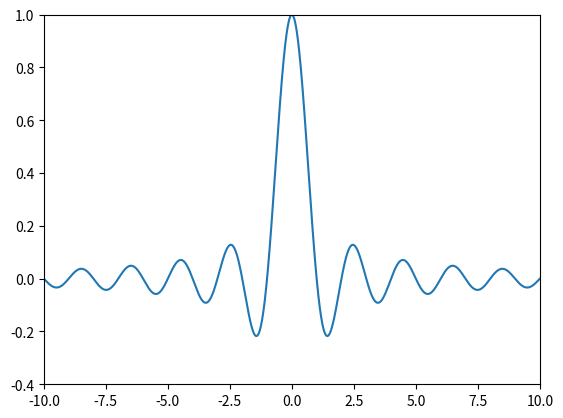
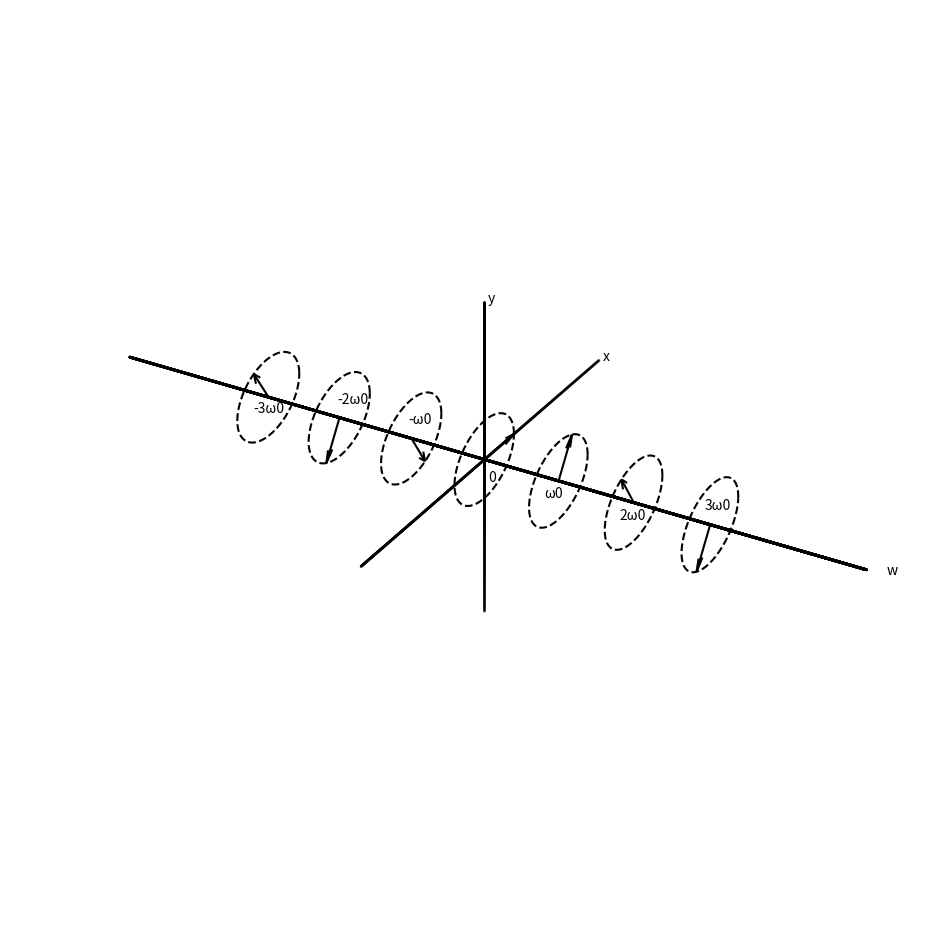
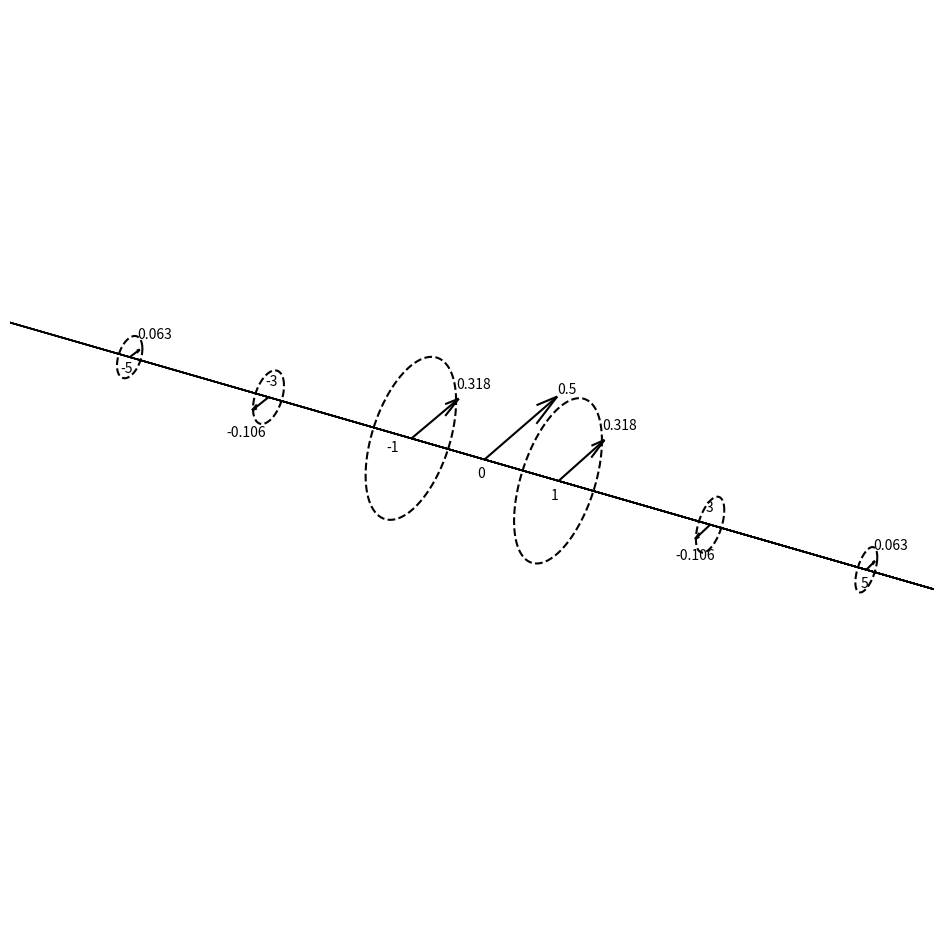

Reproduce these figures in Python, in order. (Note: this script raises an exception after producing the figures.)
#!/usr/bin/env python
# coding: utf-8

# In[1]:


import numpy as np
import matplotlib.pyplot as plt
x=np.arange(-10,10,0.001)
y=np.sinc(x)
plt.xlim(-10,10)
plt.ylim(-0.4,1)
plt.plot(x,y)
plt.show()


# In[11]:


from mpl_toolkits.mplot3d import Axes3D
import numpy as np
import mpl_toolkits.axisartist as axisartist
import matplotlib.pyplot as plt

fig = plt.figure(figsize=(16,12))
ax=fig.add_subplot(projection='3d')

x=np.arange(-10,10,0.001)
y=0+0*x
ax.scatter(x,y,s=1,  zdir='z',color='black')

a=np.arange(-0.04,0.04,0.0001)
b=0+0*a
ax.scatter(a,b,s=1,  zdir='x',color='black')
r = 0.01
a, b = (0., 0.)
theta = np.arange(0, 2*np.pi, 0.01)
x = a + r * np.cos(theta)
y = b + r * np.sin(theta)
z=6+0*x+0*y  
z1=-6+0*x+0*y
z2=4+0*x+0*y
z3=-4+0*x+0*y
z4=2+0*x+0*y
z5=-2+0*x+0*y
z6=0*x+0*y
plt.plot(z,x,y,color='black',linestyle='--')
plt.plot(z1,x,y,color='black',linestyle='--')
plt.plot(z2,x,y,color='black',linestyle='--')
plt.plot(z3,x,y,color='black',linestyle='--')
plt.plot(z4,x,y,color='black',linestyle='--')
plt.plot(z5,x,y,color='black',linestyle='--')
plt.plot(z6,x,y,color='black',linestyle='--')
ax.quiver(0,0,0,0,0.5,0,length=0.01,color='black',normalize=True)
ax.quiver(-2,0,0,0,0.5,-1,length=0.01,color='black',normalize=True)
ax.quiver(2,0,0,0,0.5,1,length=0.01,color='black',normalize=True)
ax.quiver(-4,0,0,0,-0.5,-1,length=0.01,color='black',normalize=True)
ax.quiver(4,0,0,0,-0.5,1,length=0.01,color='black',normalize=True)
ax.quiver(6,0,0,0,-0.5,-1,length=0.01,color='black',normalize=True)
ax.quiver(-6,0,0,0,-0.5,1,length=0.01,color='black',normalize=True)
c=np.arange(-0.04,0.04,0.0001)
d=0+0*c
ax.scatter(d,c,s=1,  zdir='x',color='black')
ax.text(0.5, -0.005, -0.001, "0", color='black')
ax.text(10.5, 0, 0, "w", color='black')
ax.text(0.1, 0.04, 0, "x", color='black')
ax.text(0.1, 0, 0.04, "y", color='black')
ax.text(2, -0.005, -0.001, "ω0", color='black')
ax.text(4, -0.005, -0.001, "2ω0", color='black')
ax.text(5.5, 0.005, -0.001, "3ω0", color='black')
ax.text(-2.5, 0.005, -0.001, "-ω0", color='black')
ax.text(-4.5, 0.005, -0.001, "-2ω0", color='black')
ax.text(-6, -0.005, -0.001, "-3ω0", color='black')
plt.xlim(-7,7)
plt.ylim(-0.05,0.05)
ax.set_zlim(-0.05,0.05)
plt.axis('off')
plt.show()


# In[10]:


from mpl_toolkits.mplot3d import Axes3D
import numpy as np
import mpl_toolkits.axisartist as axisartist
import matplotlib.pyplot as plt
fig = plt.figure(figsize=(16,12))
ax=fig.add_subplot(projection='3d')
x=np.arange(-15,15,0.001)
y=0+0*x
ax.scatter(x,y,s=0.01,  zdir='z',color='black')
ax.quiver(0,0,0,0,0.5,0,length=0.5,color='black',normalize=True)
ax.quiver(-6,0,0,0,-0.5,0,length=0.106,color='black',normalize=True)
ax.quiver(6,0,0,0,-0.5,0,length=0.106,color='black',normalize=True)
ax.quiver(2,0,0,0,0.5,0,length=0.318,color='black',normalize=True)
ax.quiver(-2,0,0,0,0.5,0,length=0.318,color='black',normalize=True)
ax.quiver(10,0,0,0,0.5,0,length=0.063,color='black',normalize=True)
ax.quiver(-10,0,0,0,0.5,0,length=0.063,color='black',normalize=True)
ax.text(0, -0.05, -0.05, "0", color='black')
ax.text(2, -0.05, -0.05, "1", color='black')
ax.text(5.7, 0.05, 0.01, "3", color='black')
ax.text(10.2, -0.1, -0.01, "5", color='black')
ax.text(-2.5, -0.05, -0.05, "-1", color='black')
ax.text(-6.3, 0.05, 0.01, "-3", color='black')
ax.text(-9.8, -0.1, -0.01, "-5", color='black')
ax.text(0, 0.5, 0.01, "0.5", color='black')
ax.text(2, 0.3, 0.05, "0.318", color='black')
ax.text(5.3, -0.05, -0.15, "-0.106", color='black')
ax.text(10, 0.05, 0.05,"0.063", color='black')
ax.text(-2, 0.3,0.05, "0.318", color='black')
ax.text(-6.8, -0.1,-0.15, "-0.106", color='black')
ax.text(-10, 0.05,0.05, "0.063", color='black')
ax.text(14, 0,0.001, "f", color='black')
r = 0.3
a, b = (0., 0.)
theta = np.arange(0, 2*np.pi, 0.01)
x = a + r * np.cos(theta)
y = b + r * np.sin(theta)
z=2+0*x+0*y  
z1=-2+0*x+0*y
plt.plot(z,x,y,color='black',linestyle='--')
plt.plot(z1,x,y,color='black',linestyle='--')
r = 0.1
a, b = (0., 0.)
theta = np.arange(0, 2*np.pi, 0.01)
x = a + r * np.cos(theta)
y = b + r * np.sin(theta)
z=6+0*x+0*y  
z1=-6+0*x+0*y
plt.plot(z,x,y,color='black',linestyle='--')
plt.plot(z1,x,y,color='black',linestyle='--')
r = 0.08
a, b = (0., 0.)
theta = np.arange(0, 2*np.pi, 0.01)
x = a + r * np.cos(theta)
y = b + r * np.sin(theta)
z=10+0*x+0*y  
z1=-10+0*x+0*y
plt.plot(z,x,y,color='black',linestyle='--')
plt.plot(z1,x,y,color='black',linestyle='--')

plt.xlim(-7,7)
plt.ylim(-1,1)
ax.set_zlim(-0.8,0.8)
plt.axis('off')
plt.show()


# In[2]:


from matplotlib import pyplot as plt
import numpy as np
import mpl_toolkits.axisartist as axisartist
fig=plt.figure()
ax = axisartist.Subplot(fig, 111) 
fig.add_axes(ax)
ax.axis[:].set_visible(False)
ax.axis["x"] = ax.new_floating_axis(0,0)
ax.axis["x"].set_axisline_style("-|>", size = 1.0)
x_f = np.arange(-6,7,1)
y_f = np.sinc(x_f/2)/2
plt.xlim(-5.8,5.8)
plt.stem(x_f,y_f,use_line_collection=True,linefmt="black", markerfmt="C5o", basefmt="black")
for i in range(0,7,1):
    a=[-5.5,-3.5,-1.5,-0.2,0.5,2.5,4.5]
    a1=[-5.2,-3.2,-1.2,-0.1,0.8,2.8,4.8]
    b=[0.1,-0.18,0.35,0.53,0.35,-0.18,0.1]
    b1=[-0.04,0.03,-0.04,-0.04,-0.04,0.03,-0.04]
    c=[0.063,-0.106,0.318,0.5,0.318,-0.106,0.063]
    d=[-5,-3,-1,0,1,3,5]
    plt.text(a[i], b[i], c[i], weight="bold", color="black")
    plt.text(a1[i], b1[i], d[i], weight="bold", color="black")
plt.text(6.3, 0, 'f', weight="bold", color="black")
plt.show()


# In[4]:


from matplotlib import pyplot as plt
import numpy as np
import mpl_toolkits.axisartist as axisartist
fig=plt.figure()
ax = axisartist.Subplot(fig, 111) 
fig.add_axes(ax)
ax.axis[:].set_visible(False)
ax.axis["x"] = ax.new_floating_axis(0,0)
ax.axis["x"].set_axisline_style("-|>", size = 1.0)
x_f = np.arange(-6,7,1)
y_f = abs(np.sinc(x_f/2)/2)
plt.xlim(-5.8,5.8)
plt.stem(x_f,y_f,use_line_collection=True,linefmt="black", markerfmt="C5o", basefmt="black")
for i in range(0,7,1):
    a=[-5.5,-3.5,-1.5,-0.2,0.5,2.5,4.5]
    a1=[-5.2,-3.2,-1.2,-0.1,0.8,2.8,4.8]
    b=[0.1,0.13,0.35,0.53,0.35,0.13,0.1]
    b1=[-0.03,-0.03,-0.03,-0.03,-0.03,-0.03,-0.03]
    c=[0.063,0.106,0.318,0.5,0.318,0.106,0.063]
    d=[-5,-3,-1,0,1,3,5]
    plt.text(a[i], b[i], c[i], weight="bold", color="black")
    plt.text(a1[i], b1[i], d[i], weight="bold", color="black")
plt.text(6.3, 0, 'f', weight="bold", color="black")
plt.show()


# In[3]:


from matplotlib import pyplot as plt
import numpy as np
import mpl_toolkits.axisartist as axisartist
fig=plt.figure()
ax = axisartist.Subplot(fig, 111) 
fig.add_axes(ax)
ax.axis[:].set_visible(False)
ax.axis["x"] = ax.new_floating_axis(0,0)
ax.axis["x"].set_axisline_style("-|>")
x_f = np.arange(-5,7,2)
y_f = np.sinc(x_f/2)/2
y2=np.angle(y_f)
plt.stem(x_f,y2,use_line_collection=True,linefmt="black", markerfmt="bo", basefmt="black")
plt.text(6, 0, 'f', weight="bold", color="black")
plt.xticks([-5,-3,-1,0,1,3,5])
plt.ylim(-1,4)
for i in range(0,7,1):
    a=[-5,-3,-1,0,1,3,5]
    b=[0.35,3.6,0.35,0.35,0.35,3.6,0.35]
    c=[0,'π',0,0,0,'π',0]
    plt.text(a[i], b[i], c[i], fontsize=12,verticalalignment='top',horizontalalignment='center', weight="bold", color="black")
plt.plot(0,0,'bo')
plt.show()


# In[12]:


from mpl_toolkits.mplot3d import Axes3D
import numpy as np
import mpl_toolkits.axisartist as axisartist
import matplotlib.pyplot as plt

fig = plt.figure(figsize=(16,12))
ax=fig.add_subplot(projection='3d')

x=np.arange(-10,10,0.001)
y=0+0*x
ax.scatter(x,y,s=1,  zdir='z',color='black')

a=np.arange(-0.02,0.02,0.0001)
b=0+0*a
ax.scatter(a,b,s=1,  zdir='x',color='black')
x,y,z=([0,0],
        [0,0],
       [-5,5])
u,v,w=([0,0],
      [0.5,0.5],
      [0,0])
ax.quiver(z,x,y,u,v,w,length=0.01,color='black',normalize=True)
c=np.arange(-0.02,0.02,0.0001)
d=0+0*c
ax.scatter(d,c,s=1,  zdir='x',color='black')
ax.text(1, -0.005, 0, "0", color='black')
ax.text(10.5, 0, 0, "w", color='black')
ax.text(0.1, 0.02, 0, "x", color='black')
ax.text(0.1, 0, 0.02, "y", color='black')
ax.text(4, 0.015, -0.001, "0.5", color='black')
ax.text(-8, 0.025, -0.006, "0.5", color='black')
r = 0.01
a, b = (0., 0.)
theta = np.arange(0, 2*np.pi, 0.01)
x = a + r * np.cos(theta)
y = b + r * np.sin(theta)
z=5+0*x+0*y  
z1=-5+0*x+0*y
plt.plot(z,x,y,color='black',linestyle='--')
plt.plot(z1,x,y,color='black',linestyle='--')
plt.xlim(-10,10)
plt.ylim(-0.03,0.03)
ax.set_zlim(-0.02,0.02)
plt.axis('off')
plt.show()


# In[5]:


from matplotlib import pyplot as plt
import numpy as np
import mpl_toolkits.axisartist as axisartist
from matplotlib import font_manager as fm, rcParams
plt.rcParams['font.sans-serif']=['SimHei'] 
plt.rcParams['axes.unicode_minus']=False
fig=plt.figure()
ax = axisartist.Subplot(fig, 111) 
fig.add_axes(ax)
ax.axis[:].set_visible(False)
ax.axis["x"] = ax.new_floating_axis(0,0)
ax.axis["x"].set_axisline_style("-|>", size = 1.0)
ax.axis["y"] = ax.new_floating_axis(1,0)
ax.axis["y"].set_axisline_style("-|>", size = 1.0)
x=np.arange(-6,6,4)
y=5+0*x
plt.stem(x,y,use_line_collection=True,linefmt="black", markerfmt="C5o", basefmt="black")
plt.text(4.5, 0, 'ω', fontsize=20,weight="bold", color="black")
plt.text(-0.5, 11,"幅度",fontsize=20, weight="bold", color="black")
plt.text(1.5, -0.8, 'ω0', fontsize=20,weight="bold", color="black")
plt.text(-2.5, -0.8, '-ω0', fontsize=20,weight="bold", color="black")
plt.text(1.5, 5.5, '0.5', fontsize=20,weight="bold", color="black")
plt.text(-2.5, 5.5, '0.5', fontsize=20,weight="bold", color="black")
plt.text(-0.1, -0.7, '0', fontsize=20,weight="bold", color="black")
plt.xlim(-4,4)
plt.ylim(0,10)
plt.xticks([])
plt.yticks([])
plt.show()


# In[6]:


from matplotlib import pyplot as plt
import numpy as np
import mpl_toolkits.axisartist as axisartist
from matplotlib import font_manager as fm, rcParams
plt.rcParams['font.sans-serif']=['SimHei'] 
plt.rcParams['axes.unicode_minus']=False
fig=plt.figure()
ax = axisartist.Subplot(fig, 111) 
fig.add_axes(ax)
ax.axis[:].set_visible(False)
ax.axis["x"] = ax.new_floating_axis(0,0)
ax.axis["x"].set_axisline_style("-|>", size = 1.0)
ax.axis["y"] = ax.new_floating_axis(1,0)
ax.axis["y"].set_axisline_style("-|>", size = 1.0)
x=np.arange(-6,6,4)
y=0+0*x
plt.stem(x,y,use_line_collection=True,linefmt="black", markerfmt="ro")
plt.text(4.5, 0, 'ω', fontsize=20,weight="bold", color="black")
plt.text(-0.5, 11,"相位",fontsize=20, weight="bold", color="black")
plt.text(1.5, -0.8, 'ω0', fontsize=20,weight="bold", color="black")
plt.text(-2.5, -0.8, '-ω0', fontsize=20,weight="bold", color="black")
plt.text(1.9, 0.5, '0', fontsize=20,weight="bold", color="black")
plt.text(-2.1, 0.5, '0', fontsize=20,weight="bold", color="black")
plt.text(-0.1, -0.7, '0', fontsize=20,weight="bold", color="black")
plt.xlim(-4,4)
plt.ylim(0,10)
plt.xticks([])
plt.yticks([])
plt.show()


# In[15]:


from mpl_toolkits.mplot3d import Axes3D
import numpy as np
import mpl_toolkits.axisartist as axisartist
import matplotlib.pyplot as plt

fig = plt.figure(figsize=(16,12))
ax=fig.add_subplot(projection='3d')

x=np.arange(-5,5,0.001)
y=0+0*x
ax.scatter(x,y,s=1,  zdir='z',color='black')

a=np.arange(-0.03,0.03,0.0001)
b=0+0*a
ax.scatter(a,b,s=1,  zdir='x',color='black')
x,y,z=([0,0],
        [0,0],
       [-3,3])
u,v,w=([0,0],
      [0,0],
      [0.5,-0.5])
ax.quiver(z,x,y,u,v,w,length=0.01,color='black',normalize=True)
c=np.arange(-0.02,0.02,0.0001)
d=0+0*c
ax.scatter(d,c,s=1,  zdir='x',color='black')
ax.text(0.5, -0.005, 0, "0", color='black')
ax.text(5.2, 0, 0, "w", color='black')
ax.text(0.1, 0.03, 0, "x", color='black')
ax.text(0.1, 0, 0.02, "y", color='black')
ax.text(5.5, -0.03, 0, "-0.5j", color='black')
ax.text(-7, 0.038, -0.004, "0.5j", color='black')
r = 0.01
a, b = (0., 0.)
theta = np.arange(0, 2*np.pi, 0.01)
x = a + r * np.cos(theta)
y = b + r * np.sin(theta)
z=3+0*x+0*y  
z1=-3+0*x+0*y
plt.plot(z,x,y,color='black',linestyle='--')
plt.plot(z1,x,y,color='black',linestyle='--')
plt.xlim(-5,5)
plt.ylim(-0.03,0.03)
ax.set_zlim(-0.02,0.02)
plt.axis('off')
plt.show()


# In[16]:


from matplotlib import pyplot as plt
import numpy as np
import mpl_toolkits.axisartist as axisartist
from matplotlib import font_manager as fm, rcParams
plt.rcParams['font.sans-serif']=['SimHei'] 
plt.rcParams['axes.unicode_minus']=False
fig=plt.figure()
ax = axisartist.Subplot(fig, 111) 
fig.add_axes(ax)
ax.axis[:].set_visible(False)
ax.axis["x"] = ax.new_floating_axis(0,0)
ax.axis["x"].set_axisline_style("-|>", size = 1.0)
ax.axis["y"] = ax.new_floating_axis(1,0)
ax.axis["y"].set_axisline_style("-|>", size = 1.0)
x=np.arange(-6,6,4)
y=5+0*x
plt.stem(x,y,use_line_collection=True,linefmt="black", markerfmt="C5o", basefmt="black")
plt.text(4.5, 0, 'ω', fontsize=20,weight="bold", color="black")
plt.text(-0.5, 11,"幅度",fontsize=20, weight="bold", color="black")
plt.text(1.5, -0.8, 'ω0', fontsize=20,weight="bold", color="black")
plt.text(-2.5, -0.8, '-ω0', fontsize=20,weight="bold", color="black")
plt.text(1.5, 5.5, '0.5', fontsize=20,weight="bold", color="black")
plt.text(-2.5, 5.5, '0.5', fontsize=20,weight="bold", color="black")
plt.text(-0.1, -0.7, '0', fontsize=20,weight="bold", color="black")
plt.xlim(-4,4)
plt.ylim(0,10)
plt.xticks([])
plt.yticks([])
plt.show()


# In[7]:


from matplotlib import pyplot as plt
import numpy as np
import mpl_toolkits.axisartist as axisartist
from matplotlib import font_manager as fm, rcParams
plt.rcParams['font.sans-serif']=['SimHei'] 
plt.rcParams['axes.unicode_minus']=False
fig=plt.figure()
ax = axisartist.Subplot(fig, 111) 
fig.add_axes(ax)
ax.axis[:].set_visible(False)
ax.axis["x"] = ax.new_floating_axis(0,0)
ax.axis["x"].set_axisline_style("-|>", size = 1.0)
ax.axis["y"] = ax.new_floating_axis(1,0)
ax.axis["y"].set_axisline_style("-|>", size = 1.0)
x=np.arange(-6,6,4)
inte= [1 if (i<0) else 0 for i in x]
inte1 = [1 if (i>=0) else 0 for i in x]
y=(5+0*x)*inte+(-5+0*x)*inte1
plt.stem(x,y,use_line_collection=True,linefmt="black", markerfmt="C5o", basefmt="black")
plt.text(4.5, 0, 'ω', fontsize=20,weight="bold", color="black")
plt.text(-0.5, 12,"相位",fontsize=20, weight="bold", color="black")
plt.text(1.5, 1, 'ω0', fontsize=20,weight="bold", color="black")
plt.text(-2.5, -1.5, '-ω0', fontsize=20,weight="bold", color="black")
plt.text(1.5, -6.5, '-π/2', fontsize=20,weight="bold", color="black")
plt.text(-2.5, 5.5, 'π/2', fontsize=20,weight="bold", color="black")
plt.text(0.2, -1.5, '0', fontsize=20,weight="bold", color="black")
plt.xlim(-4,4)
plt.ylim(-10,10)
plt.xticks([])
plt.yticks([])
plt.show()


# In[ ]:




